Image classification data set "dataset" (SCHAB2210/Distributed_Multimodal_Spectrometer-Camera_Fusion_based_Autonomous_Robotic_Textile_Sorting_Facility on GitHub). Class labels (6): cotton white, cotton black, cotton other color, polyester white, polyester black, polyester other color.

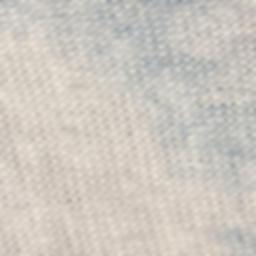
Label: polyester other color

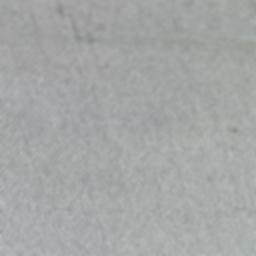
Label: cotton white

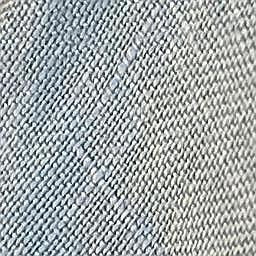
Label: cotton other color

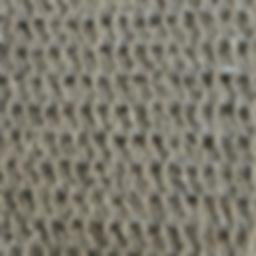
Label: cotton black

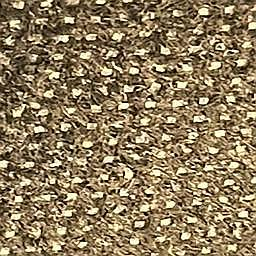
Label: polyester black

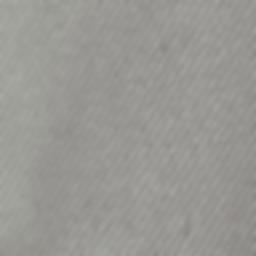
Label: polyester white
